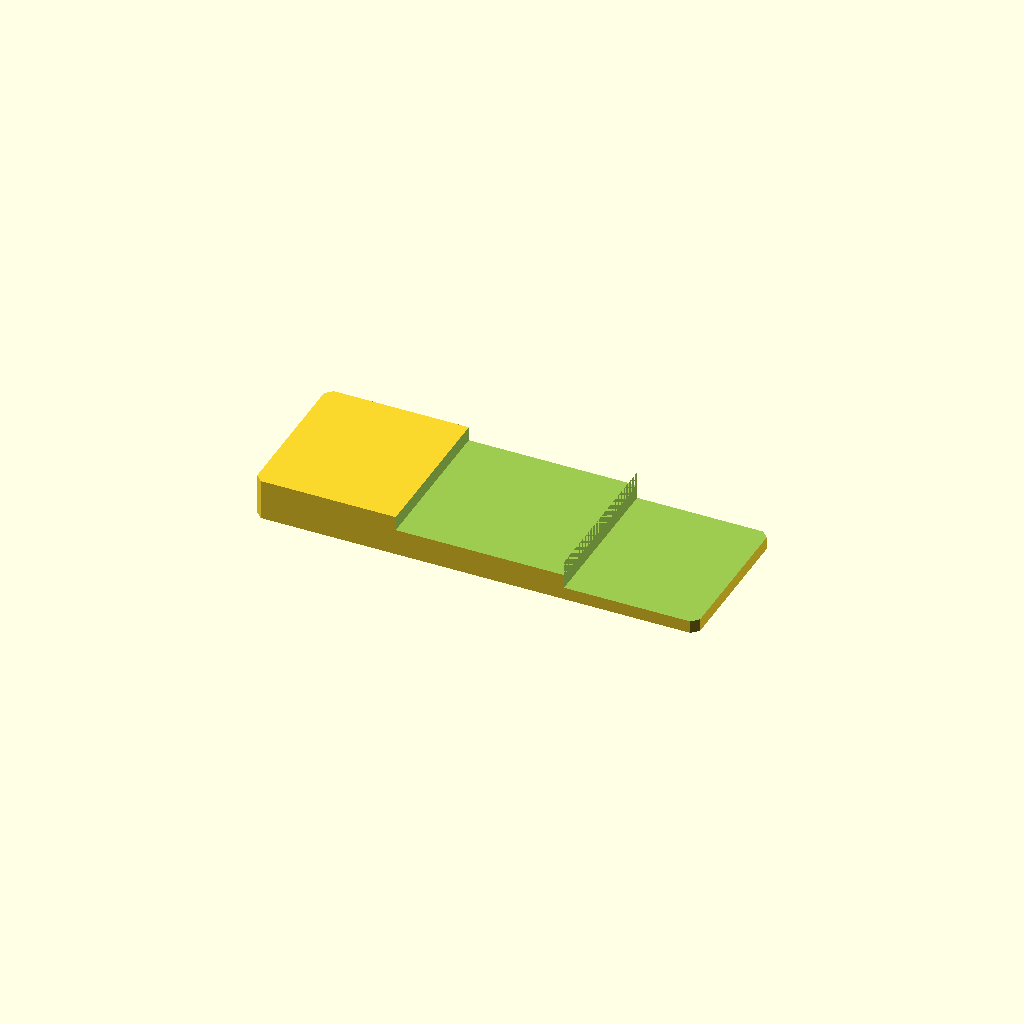
Cell 1: rendered with the file's own defaults.
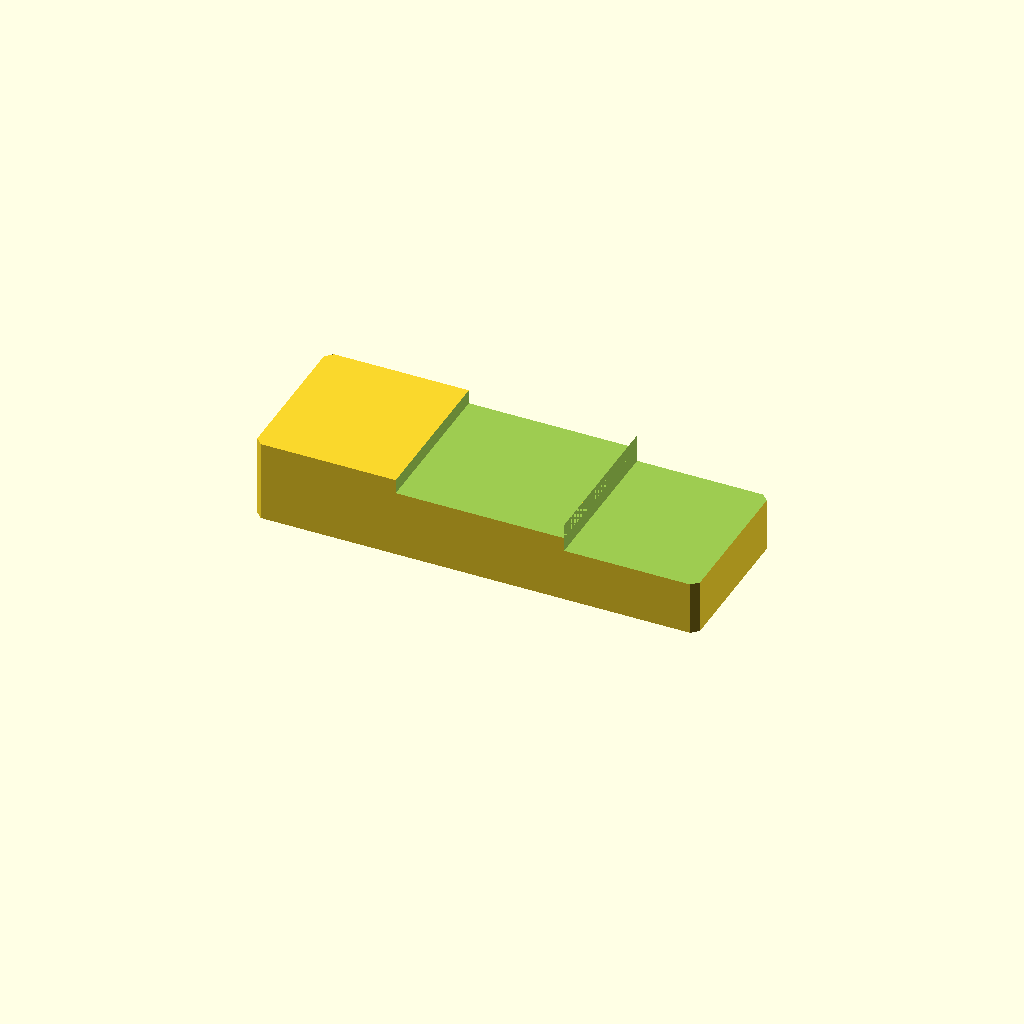
Cell 2: the same model with plate_t = 24.
One fixed orthographic camera (rotation 55°, 0°, 25°; colour scheme Cornfield) for every cell.
The OpenSCAD source (optional_data/data/sketch2/steppedbars/part_0021.scad):
$fn = 32;

// ----------------------------------------------------------------------
// Stepped bar: twostep, 130 x 46 x 12/3.7 mm
// ----------------------------------------------------------------------

// --- parameters (mm) ---
bar_l = 130;              // bar length, X
bar_w = 46;               // bar width, Y
plate_t = 12;             // thickness of the thick zone, Z
thin_t = 3.7;             // thickness of the thin zone
corner_c = 2;             // corner chamfer of the bar
step_cut = 8.3;           // material removed from the thin zone
stair1_x = 41.6;          // position of the first stair
stair2_x = 91;            // position of the second stair
mid_t = 7.8;              // thickness of the middle zone
depth_1 = 4.2;            // depth of cut 1 from the top face
depth_2 = 8.3;            // depth of cut 2 from the top face
fit_tol = 0.1;            // declared fit tolerance (prompt contract)
free_tol = 0.3;           // declared free tolerance (prompt contract)

profile = [[2, 0], [128, 0], [130, 2], [130, 44], [128, 46], [2, 46], [0, 44], [0, 2]];  // primary outline, 8 points, counter clockwise
void_1 = [[41.6, -1], [91, -1], [91, 47], [41.6, 47]];  // first stair, 4 points
void_2 = [[91, -1], [131, -1], [131, 47], [91, 47]];  // second stair, 4 points

// --- the one profile operation ---
difference() {
  linear_extrude(height = plate_t) polygon(points = profile);
  translate([0, 0, plate_t - depth_1])
    linear_extrude(height = depth_1 + 1) polygon(points = void_1);
  translate([0, 0, plate_t - depth_2])
    linear_extrude(height = depth_2 + 1) polygon(points = void_2);
}
Parameter table extracted from the source (name, type, default, range or options):
bar_l: number, default 130
bar_w: number, default 46
plate_t: number, default 12
thin_t: number, default 3.7
corner_c: number, default 2
step_cut: number, default 8.3
stair1_x: number, default 41.6
stair2_x: number, default 91
mid_t: number, default 7.8
depth_1: number, default 4.2
depth_2: number, default 8.3
fit_tol: number, default 0.1
free_tol: number, default 0.3
